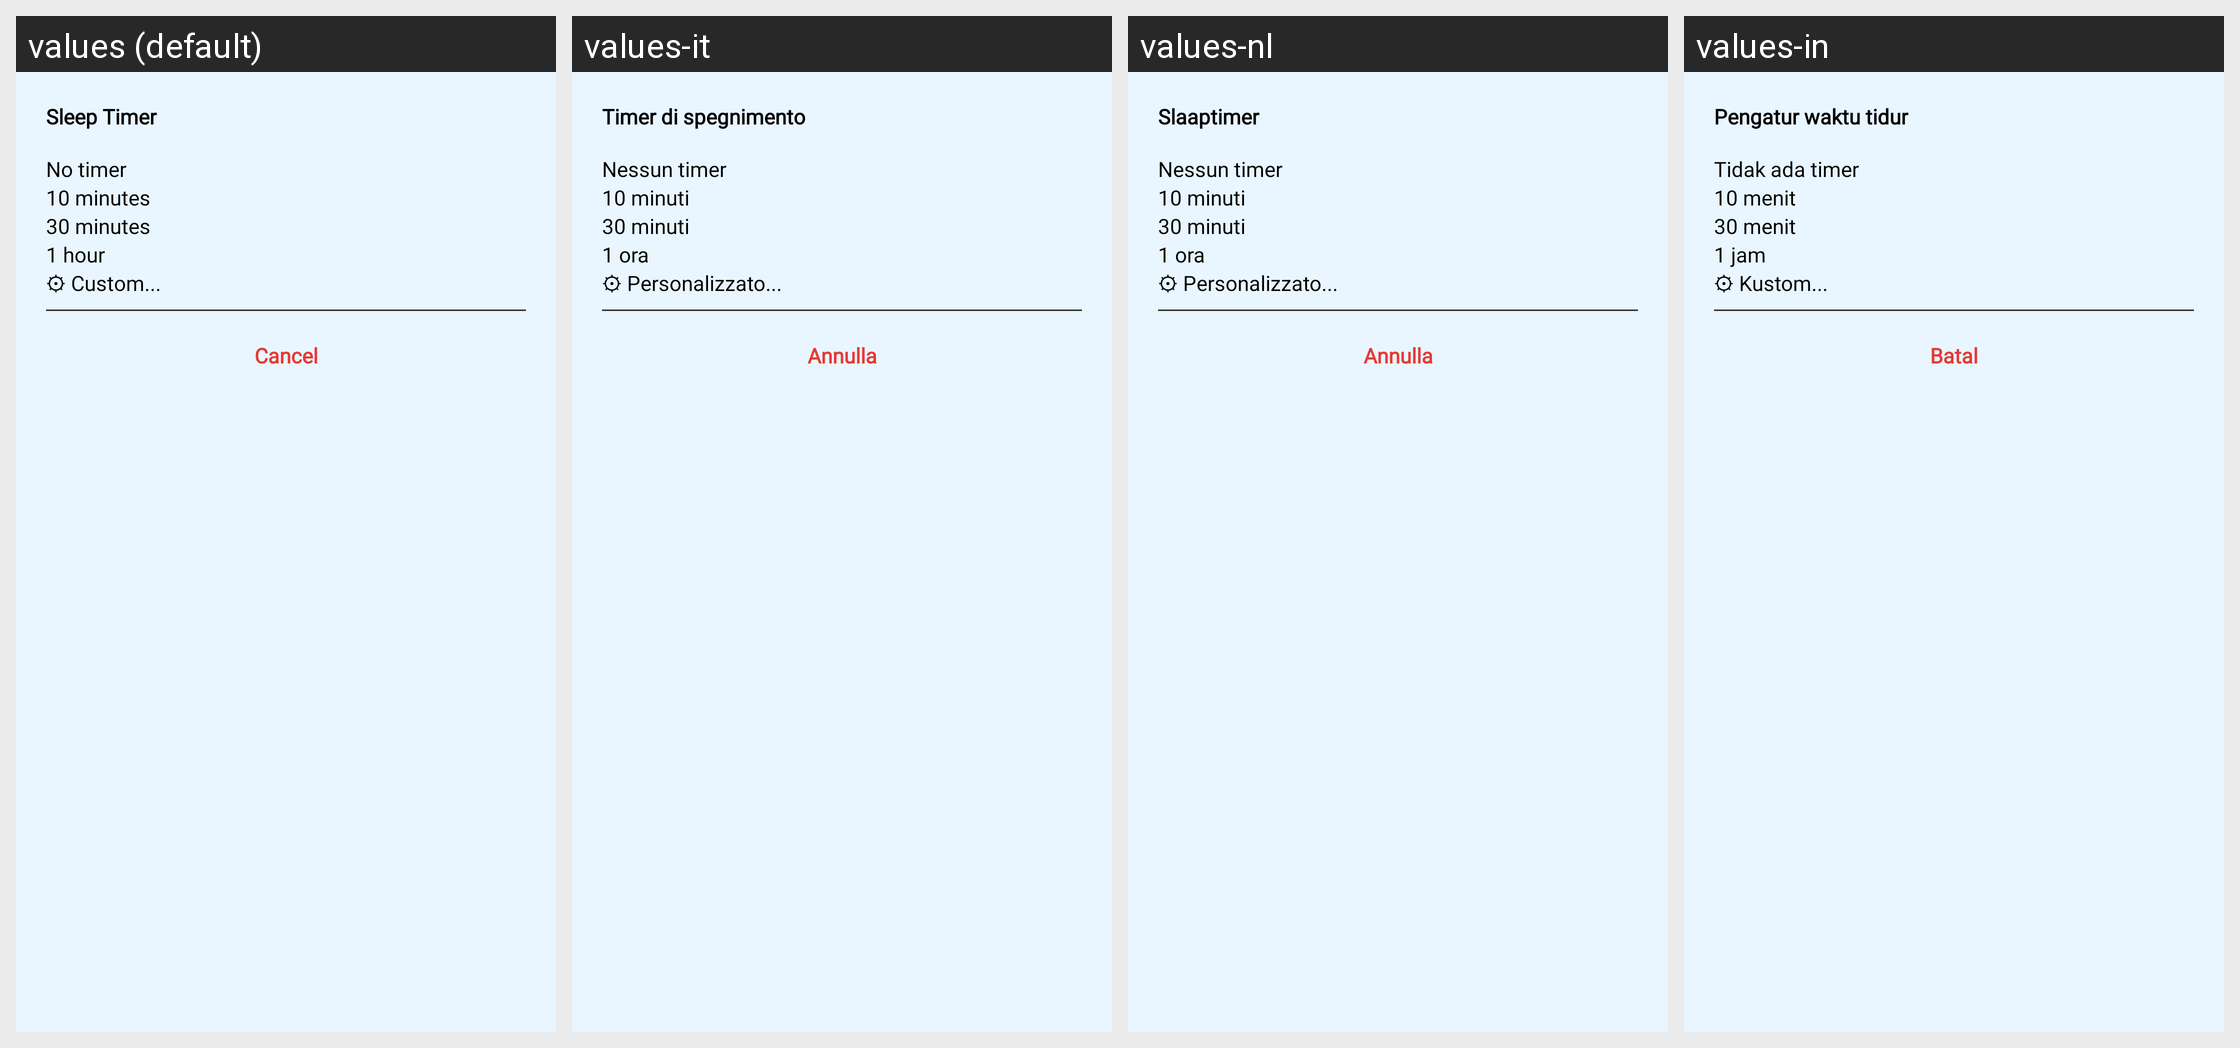

Locale-by-locale string values for the Android screen shown in this grid:
Android screen res/layout/dialog_sleep_timer.xml rendered under 4 locales, left to right: values (default), values-it, values-nl, values-in. Device: Nexus 5 (rendered at 1080×1920; each locale shown at half size, 540×960, under a caption strip naming it); theme Theme.IPTV.
Other locales in the repository, not shown: values-de, values-es, values-fr, values-pt, values-ro, values-ru, values-vi.
Strings drawn on this screen, with the default value and each locale's value (text and hints the layout hard-codes, and strings that could not be matched under every locale, appear in the picture but are not listed):

text_sleep_timer
  values: Sleep Timer
  values-it: Timer di spegnimento
  values-nl: Slaaptimer
  values-in: Pengatur waktu tidur

text_no_timer
  values: No timer
  values-it: Nessun timer
  values-nl: Nessun timer
  values-in: Tidak ada timer

text__10_minutes
  values: 10 minutes
  values-it: 10 minuti
  values-nl: 10 minuti
  values-in: 10 menit

text__30_minutes
  values: 30 minutes
  values-it: 30 minuti
  values-nl: 30 minuti
  values-in: 30 menit

text__1_hour
  values: 1 hour
  values-it: 1 ora
  values-nl: 1 ora
  values-in: 1 jam

text_custom
  values: ⚙ Custom...
  values-it: ⚙ Personalizzato...
  values-nl: ⚙ Personalizzato...
  values-in: ⚙ Kustom...

text_cancel
  values: Cancel
  values-it: Annulla
  values-nl: Annulla
  values-in: Batal
